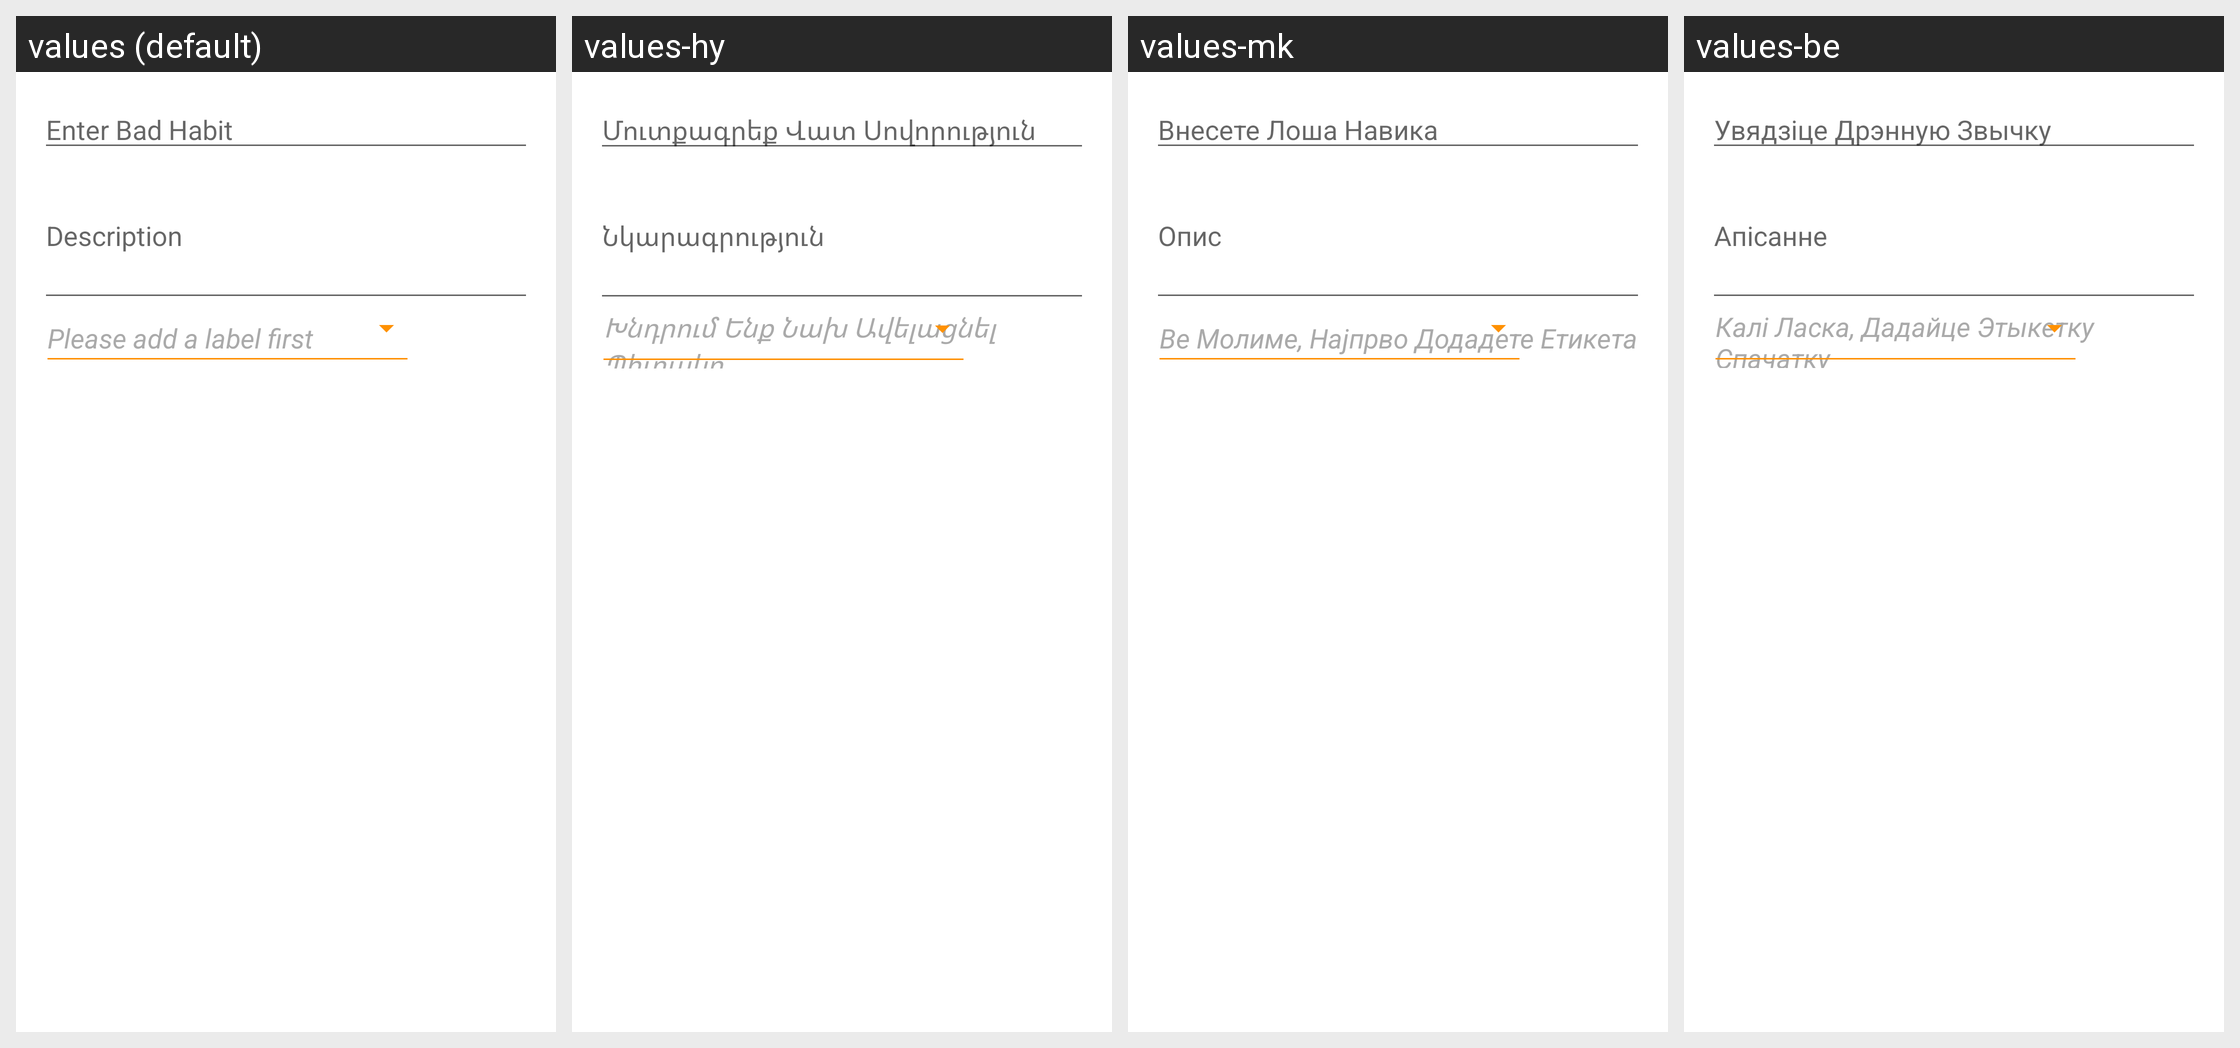

Translations of the strings shown on this Android screen, per locale in the grid:
Android screen res/layout/layout_bottom_sheet.xml rendered under 4 locales, left to right: values (default), values-hy, values-mk, values-be. Device: Nexus 5 (rendered at 1080×1920; each locale shown at half size, 540×960, under a caption strip naming it); theme AppTheme.
Other locales in the repository, not shown: values-ar, values-az, values-bg, values-bs, values-ca, values-cs, values-da, values-de, values-el, values-eo, values-es, values-et, values-fa, values-fi, values-fil, values-fr, values-ga, values-he, values-hi, values-hr, values-hu, values-ia, values-id, values-is, values-it, values-iw, values-ja, values-ka, values-kk, values-ko, values-la, values-lb, values-lt, values-ms, values-mt, values-nb-rNO, values-ne, values-nl, values-no, values-pl, values-pt, values-pt-rBR, values-ro, values-ru, values-sk, values-sl, values-sr, values-sv, values-th, values-tl, values-tr, values-uk, values-ur, values-uz, values-vi, values-zh-rCN, values-zh-rTW.
Strings drawn on this screen, with the default value and each locale's value (text and hints the layout hard-codes, and strings that could not be matched under every locale, appear in the picture but are not listed):

addtask
  values: Enter Bad Habit
  values-hy: Մուտքագրեք Վատ Սովորություն
  values-mk: Внесете Лоша Навика
  values-be: Увядзіце Дрэнную Звычку

note
  values: Description
  values-hy: Նկարագրություն
  values-mk: Опис
  values-be: Апісанне

addlabel
  values: Please add a label first
  values-hy: Խնդրում Ենք Նախ Ավելացնել Պիտակը
  values-mk: Ве Молиме, Најпрво Додадете Етикета
  values-be: Калі Ласка, Дадайце Этыкетку Спачатку
